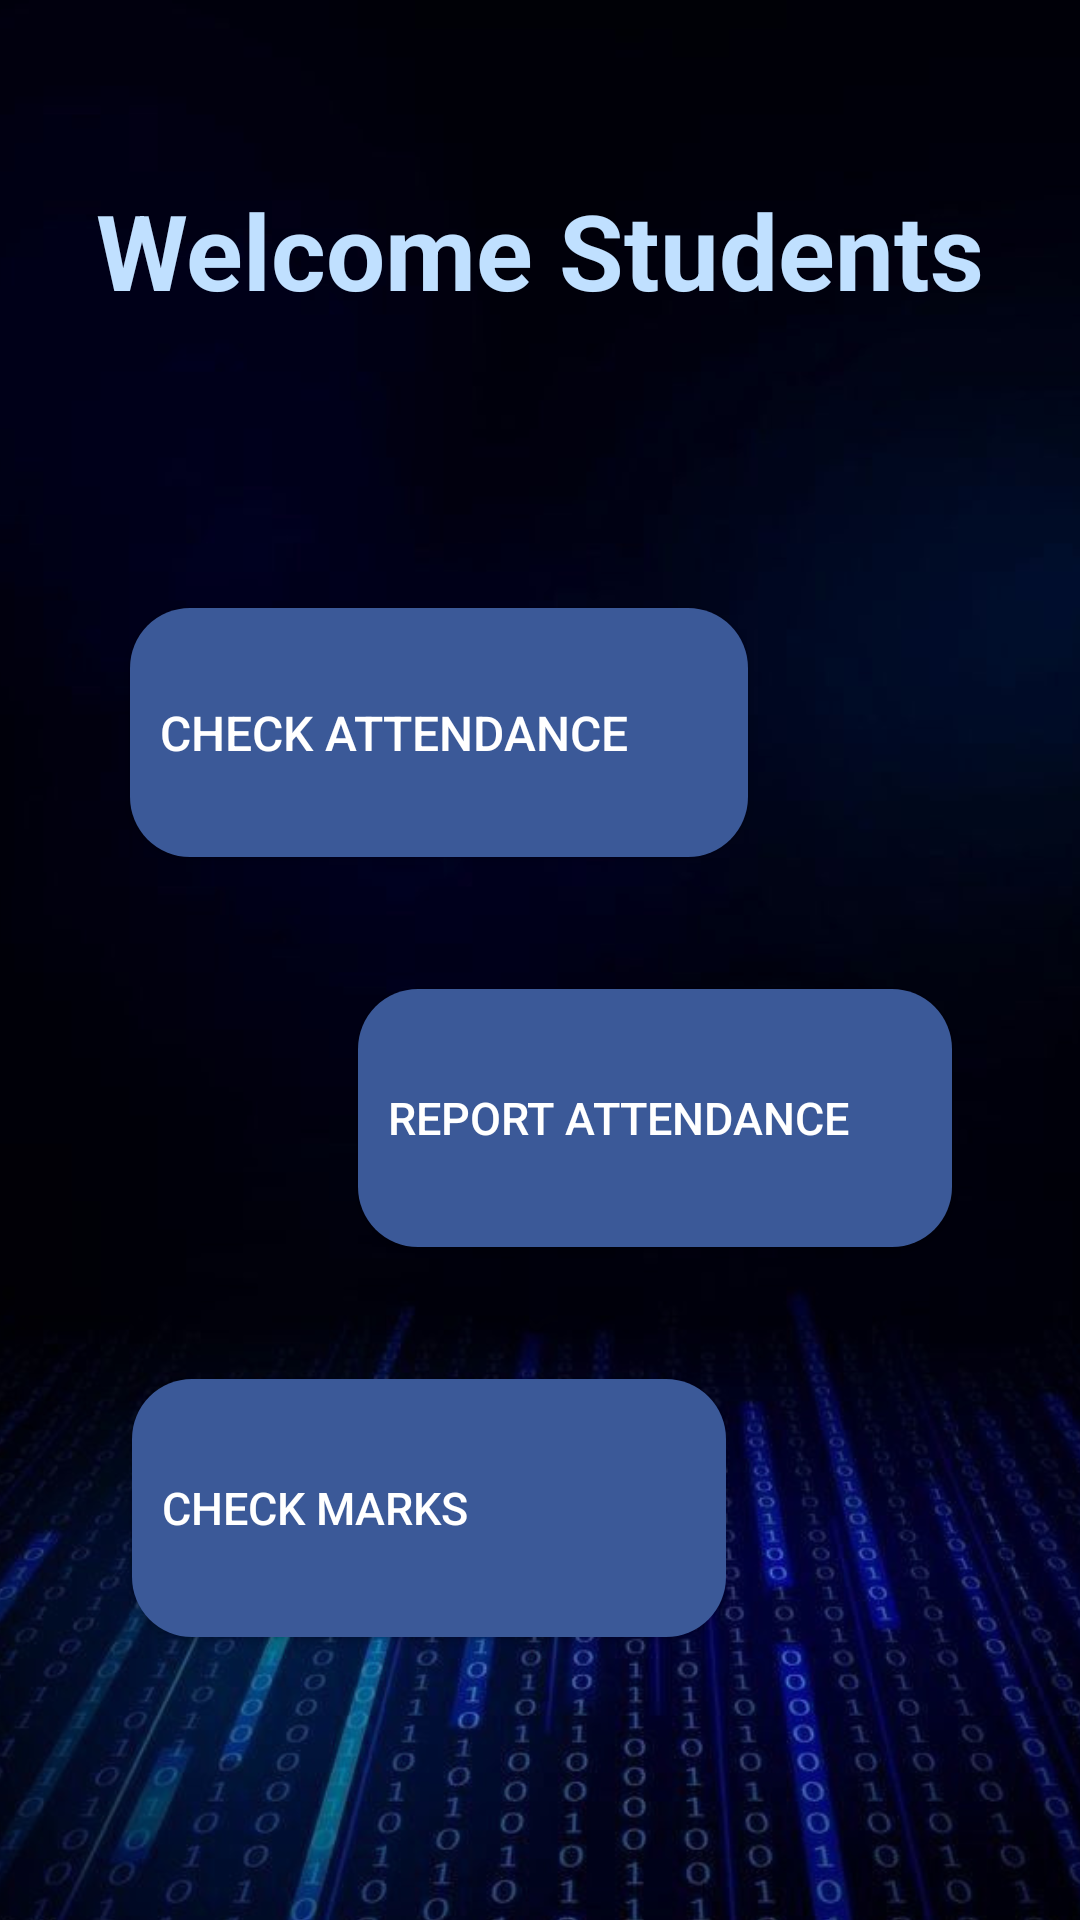

Layout XML and referenced resources for this Android screen:
<!-- AndroidManifest.xml: application theme Theme.EZattend -->
<!-- res/layout/activity_student_main_page.xml -->
<?xml version="1.0" encoding="utf-8"?>
<androidx.constraintlayout.widget.ConstraintLayout xmlns:android="http://schemas.android.com/apk/res/android"
    xmlns:app="http://schemas.android.com/apk/res-auto"
    xmlns:tools="http://schemas.android.com/tools"
    android:id="@+id/main"
    android:layout_width="match_parent"
    android:layout_height="match_parent"
    android:background="@drawable/background_admin_main"
    tools:context=".AdminMainPage">

    <TextView
        android:id="@+id/tv_admin_control_room"
        android:layout_width="wrap_content"
        android:layout_height="wrap_content"
        android:layout_marginTop="60dp"
        android:text="Welcome Students"
        android:textColor="#C0E0FF"
        android:textSize="35sp"
        android:textStyle="bold"
        app:layout_constraintEnd_toEndOf="parent"
        app:layout_constraintStart_toStartOf="parent"
        app:layout_constraintTop_toTopOf="parent" />

    <Button
        android:id="@+id/btn_teachers"
        android:layout_width="198dp"
        android:layout_height="86dp"
        android:layout_marginTop="44dp"
        android:background="@drawable/rounded_button_main"
        android:drawablePadding="8dp"
        android:gravity="center_vertical|start"
        android:paddingStart="10dp"
        android:paddingEnd="10dp"
        android:text="REPORT ATTENDANCE"
        android:textColor="#FFFFFF"
        android:textSize="15sp"
        app:layout_constraintEnd_toEndOf="parent"
        app:layout_constraintHorizontal_bias="0.737"
        app:layout_constraintStart_toStartOf="parent"
        app:layout_constraintTop_toBottomOf="@+id/btn_school" />

    <Button
        android:id="@+id/btn_teachers2"
        android:layout_width="198dp"
        android:layout_height="86dp"
        android:layout_marginTop="44dp"
        android:background="@drawable/rounded_button_main"
        android:drawablePadding="8dp"
        android:gravity="center_vertical|start"
        android:paddingStart="10dp"
        android:paddingEnd="10dp"
        android:text="CHECK MARKS"
        android:textColor="#FFFFFF"
        android:textSize="15sp"
        app:layout_constraintEnd_toEndOf="parent"
        app:layout_constraintHorizontal_bias="0.272"
        app:layout_constraintStart_toStartOf="parent"
        app:layout_constraintTop_toBottomOf="@+id/btn_teachers" />

    <Button
        android:id="@+id/btn_school"
        android:layout_width="206dp"
        android:layout_height="83dp"
        android:layout_marginTop="96dp"
        android:background="@drawable/rounded_button_main"
        android:drawablePadding="8dp"
        android:gravity="center_vertical|start"
        android:paddingStart="10dp"
        android:paddingEnd="10dp"
        android:text="CHECK ATTENDANCE"
        android:textColor="#FFFFFF"
        android:textSize="16sp"
        app:layout_constraintEnd_toEndOf="parent"
        app:layout_constraintHorizontal_bias="0.282"
        app:layout_constraintStart_toStartOf="parent"
        app:layout_constraintTop_toBottomOf="@+id/tv_admin_control_room" />

</androidx.constraintlayout.widget.ConstraintLayout>
<!-- resources referenced by this layout -->
<resources>
  <!-- drawable background_admin_main: png bitmap (drawable, 713893 bytes) -->
  <!-- drawable rounded_button_main (drawable) -->
  <?xml version="1.0" encoding="utf-8"?>
  <shape xmlns:android="http://schemas.android.com/apk/res/android"
      android:shape="rectangle">
      <corners android:radius="20dp"/> <solid android:color="#3B5998"/> </shape>
  <style name="Theme.EZattend" parent="Base.Theme.EZattend" />
  <style name="Base.Theme.EZattend" parent="Theme.Material3.DayNight.NoActionBar">
          
          
      </style>
</resources>
